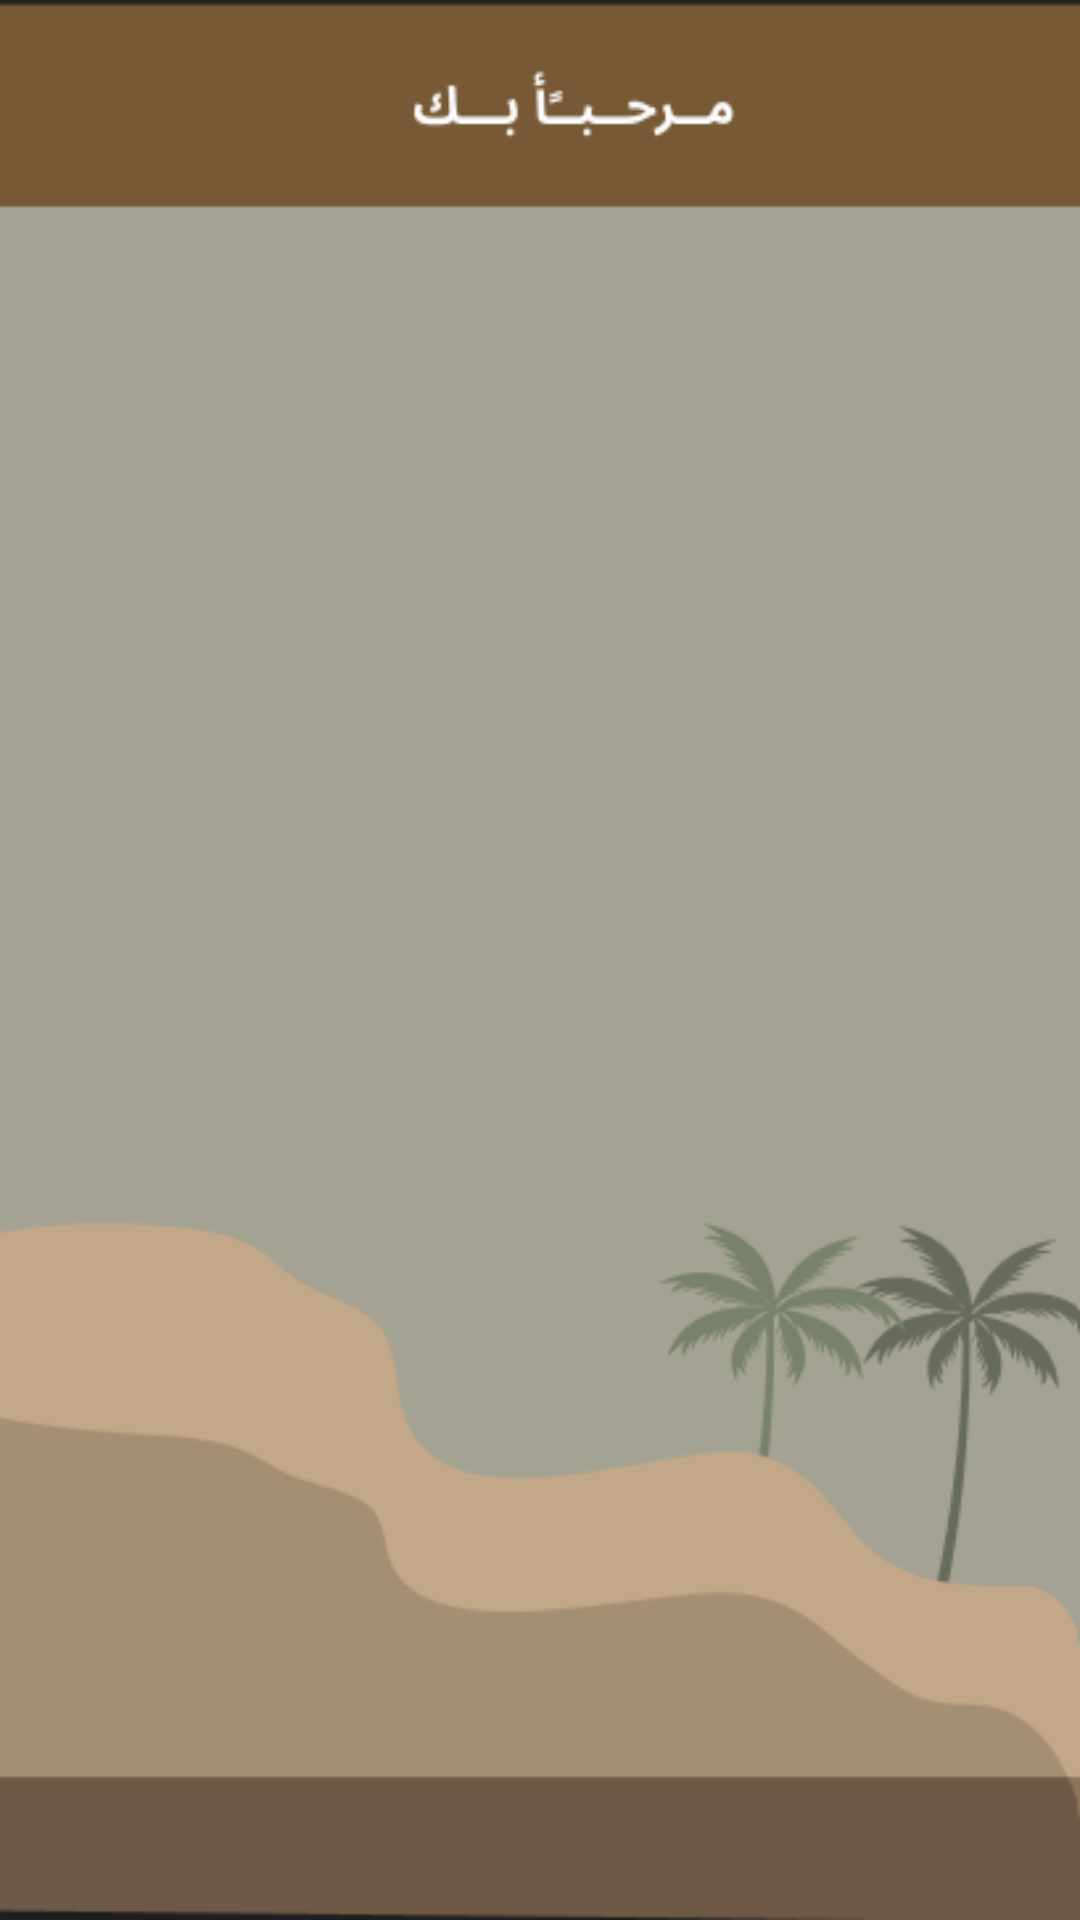

Reconstruct the res/layout file that produces this screen, plus the resources it refers to.
<!-- AndroidManifest.xml: application theme Theme.EventProjectForComputing -->
<!-- res/layout/activity_home.xml -->
<?xml version="1.0" encoding="utf-8"?>
<androidx.constraintlayout.widget.ConstraintLayout xmlns:android="http://schemas.android.com/apk/res/android"
    xmlns:app="http://schemas.android.com/apk/res-auto"
    xmlns:tools="http://schemas.android.com/tools"
    android:layout_width="match_parent"
    android:layout_height="match_parent"
    android:background="@drawable/img_1"
    tools:context=".HOME"/>
<!-- resources referenced by this layout -->
<resources>
  <!-- drawable img_1: png bitmap (drawable, 11939 bytes) -->
  <style name="Theme.EventProjectForComputing" parent="Base.Theme.EventProjectForComputing" />
  <style name="Base.Theme.EventProjectForComputing" parent="Theme.Material3.DayNight.NoActionBar">
          
          
      </style>
</resources>
